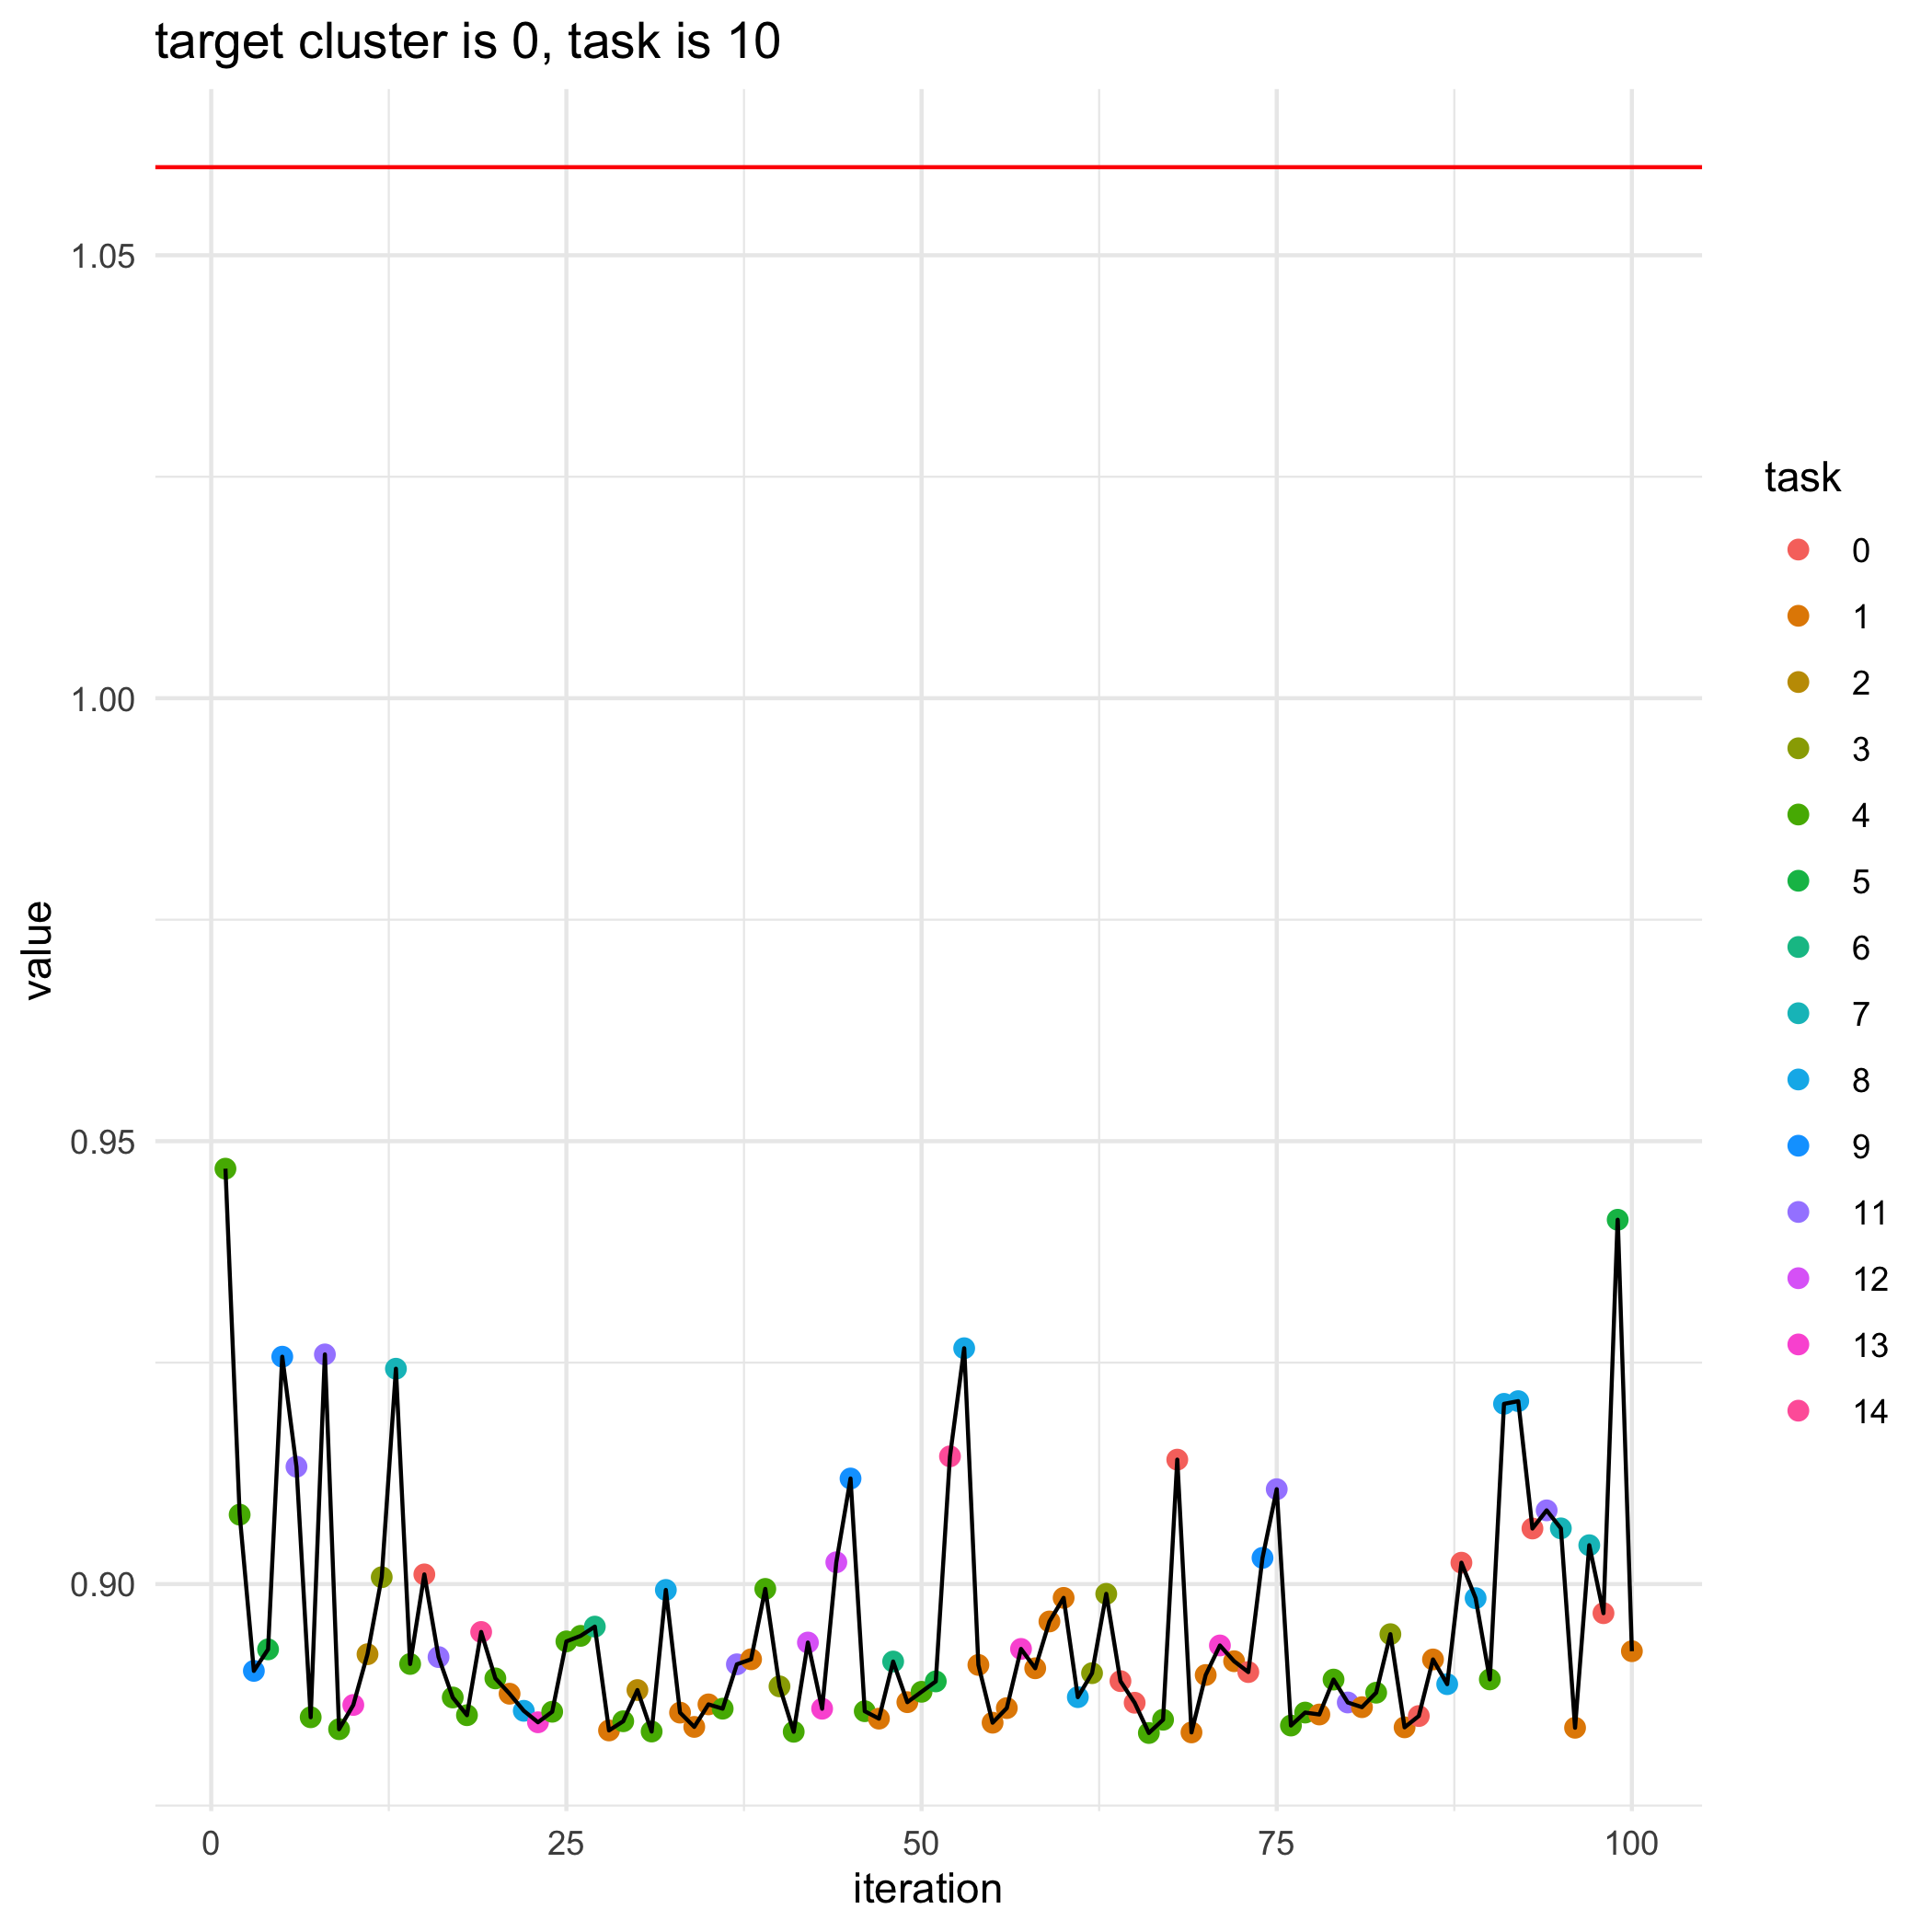

The file beside this chart, header and first rows:
, losses, bandit_selects
0, 1.06, 
1, 0.9469, 4.0
2, 0.9078, 4.0
3, 0.8902, 9.0
4, 0.8926, 5.0
5, 0.9257, 9.0
6, 0.9133, 11.0
7, 0.885, 4.0
8, 0.9259, 11.0
9, 0.8836, 4.0
10, 0.8864, 13.0
11, 0.8921, 2.0
12, 0.9008, 3.0
13, 0.9243, 7.0
14, 0.891, 4.0
15, 0.9011, 0.0
16, 0.8918, 11.0
17, 0.8872, 4.0
18, 0.8852, 4.0
19, 0.8946, 14.0
20, 0.8894, 4.0
21, 0.8876, 1.0
22, 0.8857, 8.0
23, 0.8844, 13.0
24, 0.8856, 4.0
25, 0.8935, 4.0
26, 0.8942, 4.0
27, 0.8952, 6.0
28, 0.8835, 1.0
29, 0.8845, 4.0
30, 0.888, 2.0
31, 0.8834, 4.0
32, 0.8993, 8.0
33, 0.8855, 1.0
34, 0.8839, 1.0
35, 0.8864, 1.0
36, 0.8859, 4.0
37, 0.8909, 11.0
38, 0.8915, 1.0
39, 0.8995, 4.0
40, 0.8885, 3.0
41, 0.8833, 4.0
42, 0.8934, 12.0
43, 0.8859, 13.0
44, 0.9025, 12.0
45, 0.9119, 9.0
46, 0.8857, 4.0
47, 0.8848, 1.0
48, 0.8913, 6.0
49, 0.8867, 1.0
50, 0.8878, 4.0
51, 0.889, 5.0
52, 0.9144, 14.0
53, 0.9266, 8.0
54, 0.8909, 1.0
55, 0.8844, 1.0
56, 0.886, 1.0
57, 0.8927, 13.0
58, 0.8905, 1.0
59, 0.8958, 1.0
... 41 more rows
